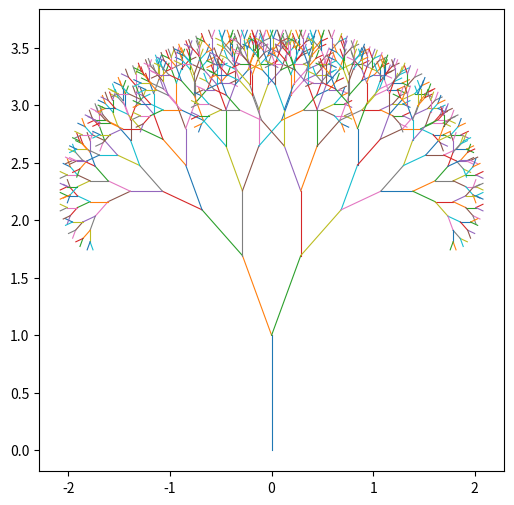

Write the Python code that produced this figure.
import math
import matplotlib.pyplot as plt
def plot_tree(x, y, alpha, d, h):
    # 1. nariši steblo drevesa
    x2, y2 = x + d*math.cos(alpha), y +d*math.sin(alpha)
    plt.plot([x, x2],[y, y2], linewidth=0.8)
    # 2. rekurzivno nariši poddrevesi
    if h > 1:
        plot_tree(x2,y2, alpha + math.pi/8, 3/4*d, h-1)
        plot_tree(x2,y2, alpha - math.pi/8, 3/4*d, h-1)
    pass
plt.figure(figsize=(6,6))
plot_tree(0, 0, math.pi / 2, 1, 10)
plt.savefig("fractals.pdf", bbox_inches="tight")
